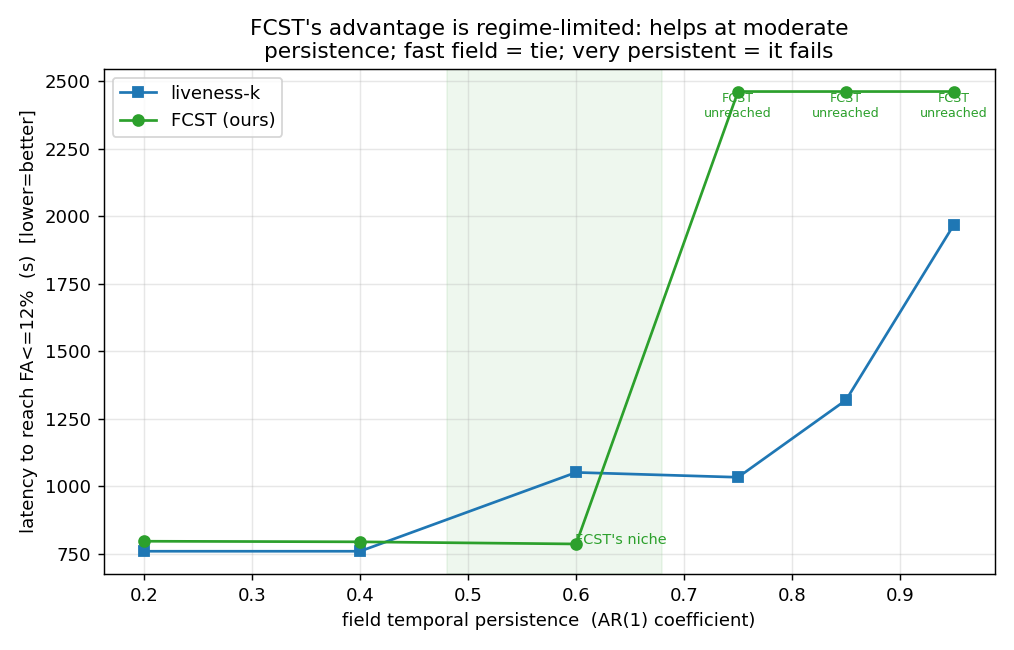

Data behind this chart, as committed beside it:
a_time, live_lat_s, fcst_lat_s
0.2, 760.0, 797.1
0.4, 760.0, 794.9
0.6, 1052, 787.0
0.75, 1034, unreached
0.85, 1320, unreached
0.95, 1970, unreached
